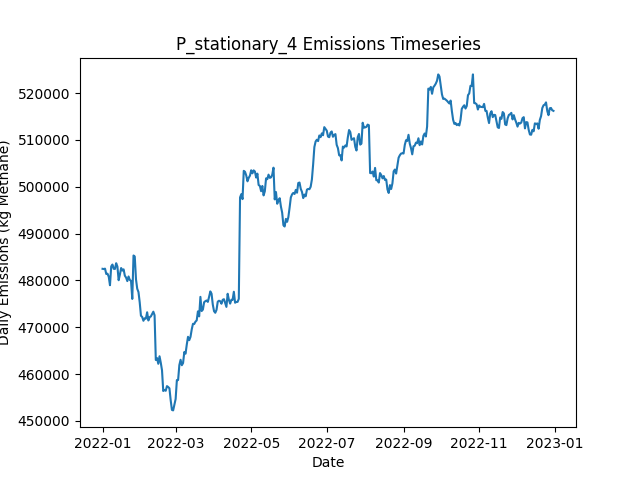

The data file committed next to this chart (first rows):
Date, Daily Emissions (Kg Methane), Daily Mitigable Emissions (Kg Methane), Daily Non-Mitigable Emissions (Kg Methan…, Daily Cost ($), Active Leaks, New Leaks, Leaks Repaired, Leaks Naturally Repaired, Leaks Tagged, Daily Repair Cost ($), Daily Natural Repair Cost ($), stationary Deployment Cost ($), stationary Sites flagged for Follow-Up, stationary Leaks tagged for repair, stationary Sites Visited, stationary Travel Time (Minutes), stationary Survey Time (Minutes), OGI_FU Deployment Cost ($), OGI_FU Sites flagged for Follow-Up, OGI_FU Leaks tagged for repair, OGI_FU Sites Visited, OGI_FU Travel Time (Minutes), OGI_FU Survey Time (Minutes)
2022-01-01, 482483, 101511, 380972, 6300, 3591, 3606, 0, 11, 0.00000, 0.00000, 2200, 6300, 0, , 100, 0, 0, 0.00000, , 0, 0, 0, 0
2022-01-02, 482431, 101649, 380782, 300, 3588, 5, 0, 5, 0.00000, 0.00000, 1000, 300, 0, , 100, 0, 0, 0.00000, , 0, 0, 0, 0
2022-01-03, 482521, 101739, 380782, 300, 3581, 6, 0, 10, 0.00000, 0.00000, 2000, 300, 0, , 100, 0, 0, 0.00000, , 0, 0, 0, 0
2022-01-04, 481381, 101653, 379728, 300, 3577, 9, 0, 9, 0.00000, 0.00000, 1800, 300, 0, , 100, 0, 0, 0.00000, , 0, 0, 0, 0
2022-01-05, 481443, 101594, 379849, 300, 3578, 8, 0, 6, 0.00000, 0.00000, 1200, 300, 0, , 100, 0, 0, 0.00000, , 0, 0, 0, 0
2022-01-06, 480801, 101419, 379382, 300, 3580, 12, 0, 4, 0.00000, 0.00000, 800, 300, 0, , 100, 0, 0, 0.00000, , 0, 0, 0, 0
2022-01-07, 478980, 101325, 377654, 300, 3583, 10, 0, 4, 0.00000, 0.00000, 800, 300, 0, , 100, 0, 0, 0.00000, , 0, 0, 0, 0
2022-01-08, 483004, 102464, 380540, 300, 3586, 12, 0, 8, 0.00000, 0.00000, 1600, 300, 0, , 100, 0, 0, 0.00000, , 0, 0, 0, 0
2022-01-09, 483392, 101521, 381871, 300, 3589, 12, 0, 9, 0.00000, 0.00000, 1800, 300, 0, , 100, 0, 0, 0.00000, , 0, 0, 0, 0
2022-01-10, 482487, 101844, 380644, 1300, 3598, 17, 0, 3, 83, 0.00000, 600, 300, 100, , 100, 0, 0, 1000, , 83, 3, 120, 360
2022-01-11, 482453, 101792, 380661, 1300, 3595, 5, 0, 6, 70, 0.00000, 1200, 300, 0, , 100, 0, 0, 1000, , 70, 3, 120, 360
2022-01-12, 483680, 101775, 381905, 1300, 3590, 6, 0, 7, 62, 0.00000, 1400, 300, 0, , 100, 0, 0, 1000, , 62, 3, 120, 360
2022-01-13, 482968, 101045, 381923, 1300, 3586, 6, 0, 7, 79, 0.00000, 1400, 300, 0, , 100, 0, 0, 1000, , 79, 3, 120, 360
2022-01-14, 480052, 100911, 379140, 1300, 3581, 7, 0, 6, 88, 0.00000, 1200, 300, 0, , 100, 0, 0, 1000, , 88, 3, 120, 360
2022-01-15, 481239, 100751, 380488, 1300, 3581, 9, 0, 6, 68, 0.00000, 1200, 300, 0, , 100, 0, 0, 1000, , 68, 3, 120, 360
2022-01-16, 482652, 100435, 382216, 1300, 3580, 8, 0, 7, 65, 0.00000, 1400, 300, 0, , 100, 0, 0, 1000, , 65, 3, 120, 360
2022-01-17, 482113, 100760, 381352, 1300, 3582, 7, 0, 3, 78, 0.00000, 600, 300, 0, , 100, 0, 0, 1000, , 78, 3, 120, 360
2022-01-18, 482367, 100738, 381629, 1300, 3578, 6, 0, 5, 70, 0.00000, 1000, 300, 0, , 100, 0, 0, 1000, , 70, 3, 120, 360
2022-01-19, 481022, 100759, 380264, 1300, 3575, 8, 0, 5, 66, 0.00000, 1000, 300, 24, , 100, 0, 0, 1000, , 66, 3, 120, 360
2022-01-20, 480607, 100844, 379763, 1300, 3575, 9, 0, 4, 75, 0.00000, 800, 300, 0, , 100, 0, 0, 1000, , 75, 3, 120, 360
2022-01-21, 479858, 101167, 378691, 1300, 3578, 13, 0, 3, 72, 0.00000, 600, 300, 0, , 100, 0, 0, 1000, , 72, 3, 120, 360
2022-01-22, 480847, 101171, 379676, 1300, 3578, 8, 0, 4, 69, 0.00000, 800, 300, 0, , 100, 0, 0, 1000, , 69, 3, 120, 360
2022-01-23, 480109, 101314, 378795, 1300, 3580, 15, 0, 9, 93, 0.00000, 1800, 300, 0, , 100, 0, 0, 1000, , 93, 3, 120, 360
2022-01-24, 479917, 101018, 378899, 1300, 3579, 12, 0, 10, 68, 0.00000, 2000, 300, 0, , 100, 0, 0, 1000, , 68, 3, 120, 360
2022-01-25, 476054, 97259, 378795, 15700, 3509, 10, 72, 3, 77, 14400, 600, 300, 0, , 100, 0, 0, 1000, , 77, 3, 120, 360
2022-01-26, 485327, 105184, 380143, 13700, 3447, 9, 62, 6, 82, 12400, 1200, 300, 0, , 100, 0, 0, 1000, , 82, 3, 120, 360
2022-01-27, 485121, 104685, 380436, 12100, 3391, 6, 54, 6, 58, 10800, 1200, 300, 24, , 100, 0, 0, 1000, , 58, 3, 120, 360
2022-01-28, 480236, 101700, 378536, 15700, 3314, 6, 72, 4, 58, 14400, 800, 300, 0, , 100, 0, 0, 1000, , 58, 3, 120, 360
2022-01-29, 478227, 100244, 377983, 16700, 3237, 11, 77, 7, 36, 15400, 1400, 300, 0, , 100, 0, 0, 1000, , 36, 3, 120, 360
2022-01-30, 477532, 98097, 379434, 12700, 3183, 12, 57, 7, 16, 11400, 1400, 300, 0, , 100, 0, 0, 1000, , 16, 3, 120, 360
2022-01-31, 475331, 96726, 378605, 12100, 3125, 7, 54, 7, 11, 10800, 1400, 300, 0, , 100, 0, 0, 1000, , 11, 3, 120, 360
2022-02-01, 472460, 93924, 378536, 15700, 3059, 14, 72, 2, 48, 14400, 400, 300, 0, , 100, 0, 0, 1000, , 48, 3, 120, 360
2022-02-02, 472206, 92893, 379313, 13900, 2997, 10, 63, 3, 14, 12600, 600, 300, 0, , 100, 0, 0, 1000, , 14, 3, 120, 360
2022-02-03, 471389, 92922, 378467, 1300, 2999, 9, 0, 4, 29, 0.00000, 800, 300, 0, , 100, 0, 0, 1000, , 29, 3, 120, 360
2022-02-04, 471921, 94613, 377309, 1500, 2998, 11, 1, 7, 14, 200, 1400, 300, 24, , 100, 0, 0, 1000, , 14, 3, 120, 360
2022-02-05, 471848, 95231, 376618, 1500, 3000, 12, 1, 5, 32, 200, 1000, 300, 0, , 100, 0, 0, 1000, , 32, 3, 120, 360
2022-02-06, 473209, 96073, 377136, 1500, 3007, 17, 1, 5, 21, 200, 1000, 300, 0, , 100, 0, 0, 1000, , 21, 3, 120, 360
2022-02-07, 471452, 95750, 375702, 1700, 3003, 8, 2, 8, 18, 400, 1600, 300, 0, , 100, 0, 0, 1000, , 18, 3, 120, 360
2022-02-08, 472152, 95673, 376479, 1500, 3006, 12, 1, 3, 12, 200, 600, 300, 0, , 100, 0, 0, 1000, , 12, 3, 120, 360
2022-02-09, 472312, 95539, 376773, 1700, 3010, 13, 2, 5, 15, 400, 1000, 300, 0, , 100, 0, 0, 1000, , 15, 3, 120, 360
2022-02-10, 472831, 95470, 377361, 2300, 3007, 12, 5, 4, 20, 1000, 800, 300, 0, , 100, 0, 0, 1000, , 20, 3, 120, 360
2022-02-11, 473330, 95572, 377758, 1700, 3012, 16, 2, 7, 35, 400, 1400, 300, 0, , 100, 0, 0, 1000, , 35, 3, 120, 360
2022-02-12, 472572, 95678, 376894, 1500, 3008, 5, 1, 4, 14, 200, 800, 300, 24, , 100, 0, 0, 1000, , 14, 3, 120, 360
2022-02-13, 463015, 85741, 377274, 1500, 3006, 8, 1, 6, 14, 200, 1200, 300, 0, , 100, 0, 0, 1000, , 14, 3, 120, 360
2022-02-14, 463417, 86212, 377205, 1700, 3008, 10, 2, 2, 20, 400, 400, 300, 0, , 100, 0, 0, 1000, , 20, 3, 120, 360
2022-02-15, 462198, 86617, 375581, 1700, 3011, 12, 2, 3, 14, 400, 600, 300, 0, , 100, 0, 0, 1000, , 14, 3, 120, 360
2022-02-16, 463812, 86313, 377499, 5300, 2994, 10, 20, 5, 16, 4000, 1000, 300, 0, , 100, 0, 0, 1000, , 16, 3, 120, 360
2022-02-17, 462438, 86477, 375961, 1500, 2992, 6, 1, 3, 20, 200, 600, 300, 0, , 100, 0, 0, 1000, , 20, 3, 120, 360
2022-02-18, 460816, 85995, 374820, 5100, 2968, 9, 19, 9, 13, 3800, 1800, 300, 0, , 100, 0, 0, 1000, , 13, 3, 120, 360
2022-02-19, 456389, 81949, 374440, 1300, 2964, 6, 0, 8, 15, 0.00000, 1600, 300, 0, , 100, 0, 0, 1000, , 15, 3, 120, 360
2022-02-20, 456628, 81894, 374734, 1500, 2963, 7, 1, 5, 11, 200, 1000, 300, 24, , 100, 0, 0, 1000, , 11, 3, 120, 360
2022-02-21, 456440, 81723, 374717, 2500, 2961, 9, 6, 4, 15, 1200, 800, 300, 0, , 100, 0, 0, 1000, , 15, 3, 120, 360
2022-02-22, 457431, 81746, 375684, 2100, 2964, 13, 4, 3, 15, 800, 600, 300, 0, , 100, 0, 0, 1000, , 15, 3, 120, 360
2022-02-23, 457246, 81855, 375391, 1300, 2965, 8, 0, 4, 16, 0.00000, 800, 300, 0, , 100, 0, 0, 1000, , 16, 3, 120, 360
2022-02-24, 456963, 81279, 375684, 2100, 2963, 7, 4, 4, 14, 800, 800, 300, 0, , 100, 0, 0, 1000, , 14, 3, 120, 360
2022-02-25, 454434, 80979, 373455, 2700, 2950, 6, 7, 8, 19, 1400, 1600, 300, 0, , 100, 0, 0, 1000, , 19, 3, 120, 360
2022-02-26, 452361, 80150, 372211, 6100, 2923, 5, 24, 4, 15, 4800, 800, 300, 0, , 100, 0, 0, 1000, , 15, 3, 120, 360
2022-02-27, 452249, 80349, 371900, 1700, 2927, 14, 2, 4, 59, 400, 800, 300, 0, , 100, 0, 0, 1000, , 59, 3, 120, 360
2022-02-28, 453443, 80766, 372678, 1300, 2932, 11, 0, 3, 11, 0.00000, 600, 300, 24, , 100, 0, 0, 1000, , 11, 3, 120, 360
2022-03-01, 454681, 80776, 373905, 1300, 2932, 6, 0, 2, 12, 0.00000, 400, 300, 0, , 100, 0, 0, 1000, , 12, 3, 120, 360
... 305 more rows
